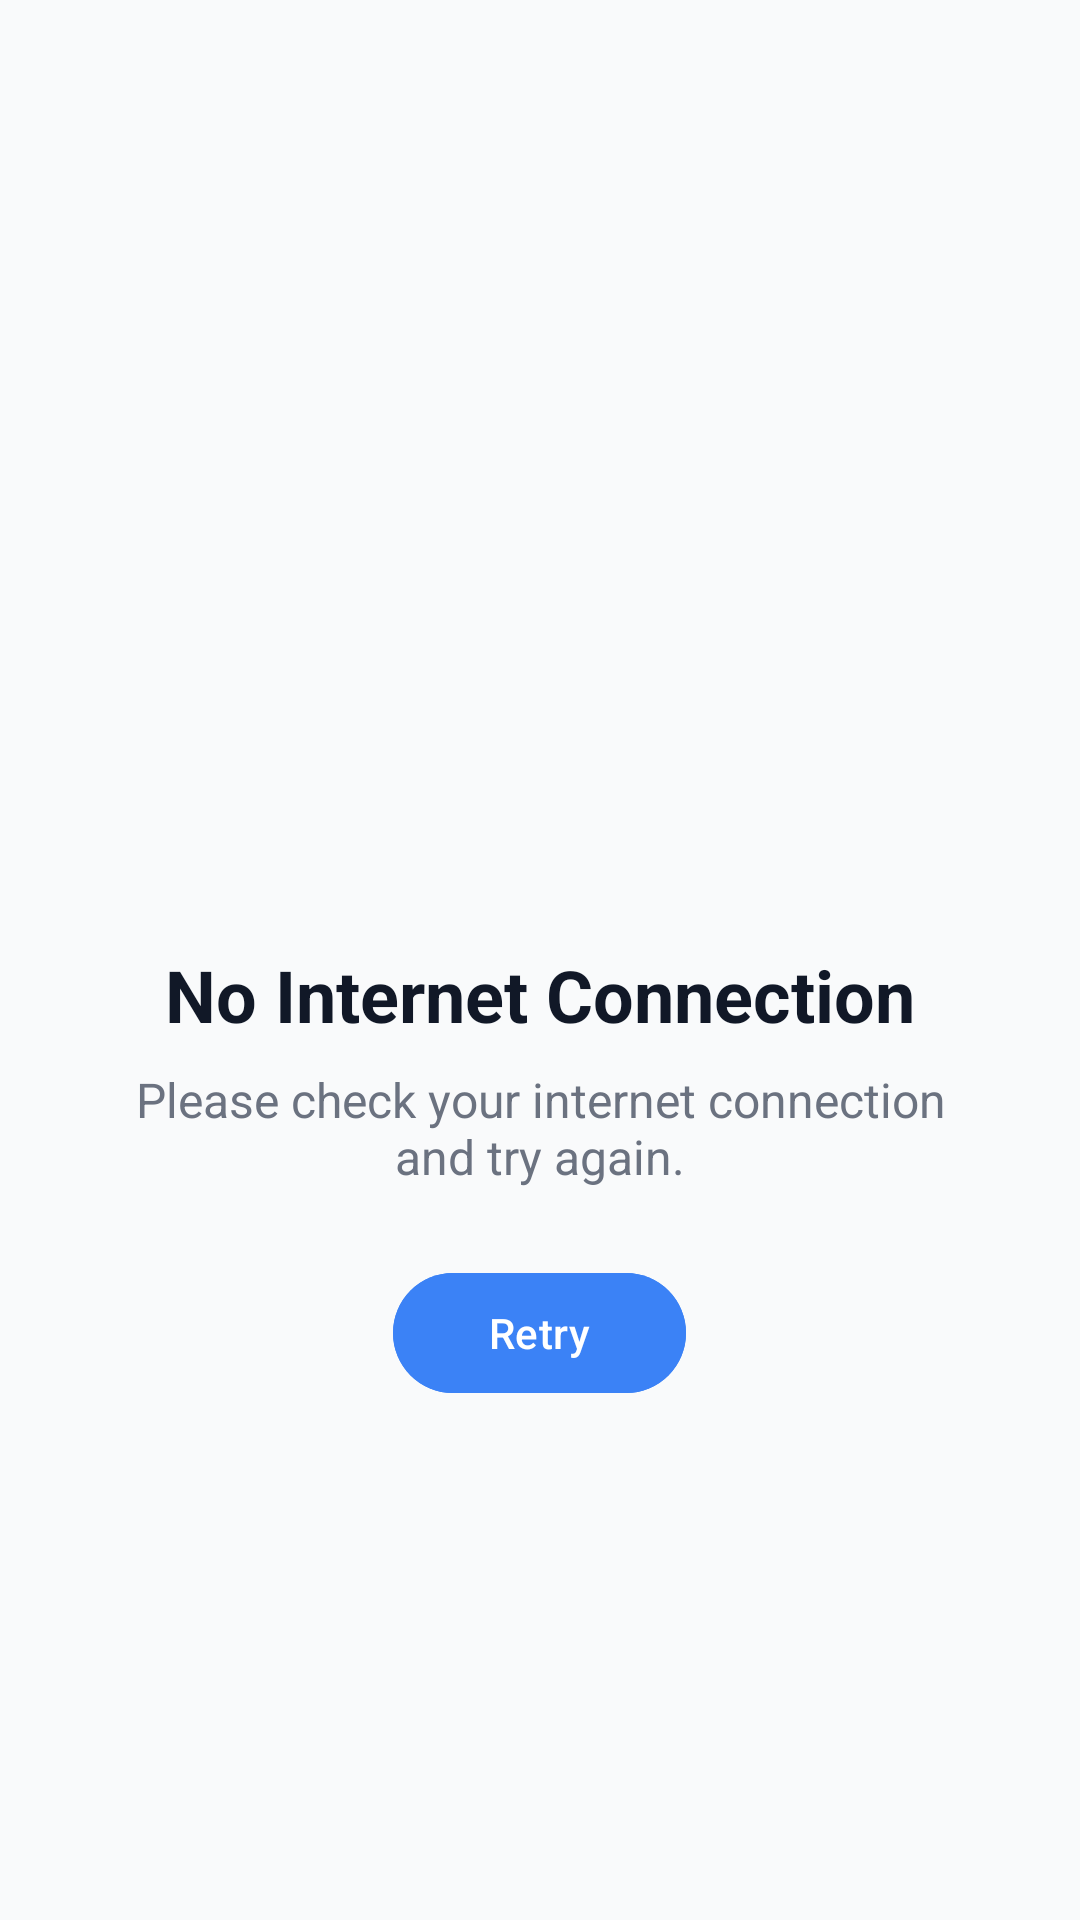

This screen was rendered from an Android layout file. Write that file and the resources it references.
<!-- AndroidManifest.xml: application theme Theme.PerspectiveUPSC -->
<!-- res/layout/offline_page.xml -->
<?xml version="1.0" encoding="utf-8"?>
<LinearLayout xmlns:android="http://schemas.android.com/apk/res/android"
    android:layout_width="match_parent"
    android:layout_height="match_parent"
    android:background="@color/backgroundColor"
    android:gravity="center"
    android:orientation="vertical"
    android:padding="32dp">

    
    <ImageView
        android:layout_width="120dp"
        android:layout_height="120dp"
        android:layout_marginBottom="24dp"
        android:contentDescription="@string/no_internet_title"
        android:src="@drawable/ic_wifi_off"
        android:tint="@color/textSecondary" />

    
    <TextView
        android:layout_width="wrap_content"
        android:layout_height="wrap_content"
        android:layout_marginBottom="8dp"
        android:text="@string/no_internet_title"
        android:textColor="@color/textPrimary"
        android:textSize="24sp"
        android:textStyle="bold" />

    
    <TextView
        android:layout_width="wrap_content"
        android:layout_height="wrap_content"
        android:layout_marginBottom="24dp"
        android:gravity="center"
        android:text="@string/no_internet_message"
        android:textColor="@color/textSecondary"
        android:textSize="16sp" />

    
    <Button
        android:id="@+id/retryButton"
        android:layout_width="wrap_content"
        android:layout_height="wrap_content"
        android:backgroundTint="@color/colorPrimary"
        android:paddingStart="32dp"
        android:paddingEnd="32dp"
        android:text="@string/retry"
        android:textColor="@color/white" />

</LinearLayout>
<!-- resources referenced by this layout -->
<resources>
  <color name="backgroundColor">#F9FAFB</color>
  <color name="colorPrimary">#3B82F6</color>
  <color name="textPrimary">#111827</color>
  <color name="textSecondary">#6B7280</color>
  <color name="white">#FFFFFF</color>
  <string name="no_internet_message">Please check your internet connection and try again.</string>
  <string name="no_internet_title">No Internet Connection</string>
  <string name="retry">Retry</string>
  <style name="Theme.PerspectiveUPSC" parent="Theme.Material3.Light.NoActionBar">
          <item name="colorPrimary">@color/colorPrimary</item>
          <item name="colorPrimaryDark">@color/colorPrimaryDark</item>
          <item name="colorAccent">@color/colorAccent</item>
          <item name="android:statusBarColor">@color/colorPrimaryDark</item>
          <item name="android:windowLightStatusBar">false</item>
      </style>
  <color name="colorPrimaryDark">#2563EB</color>
  <color name="colorAccent">#8B5CF6</color>
</resources>
